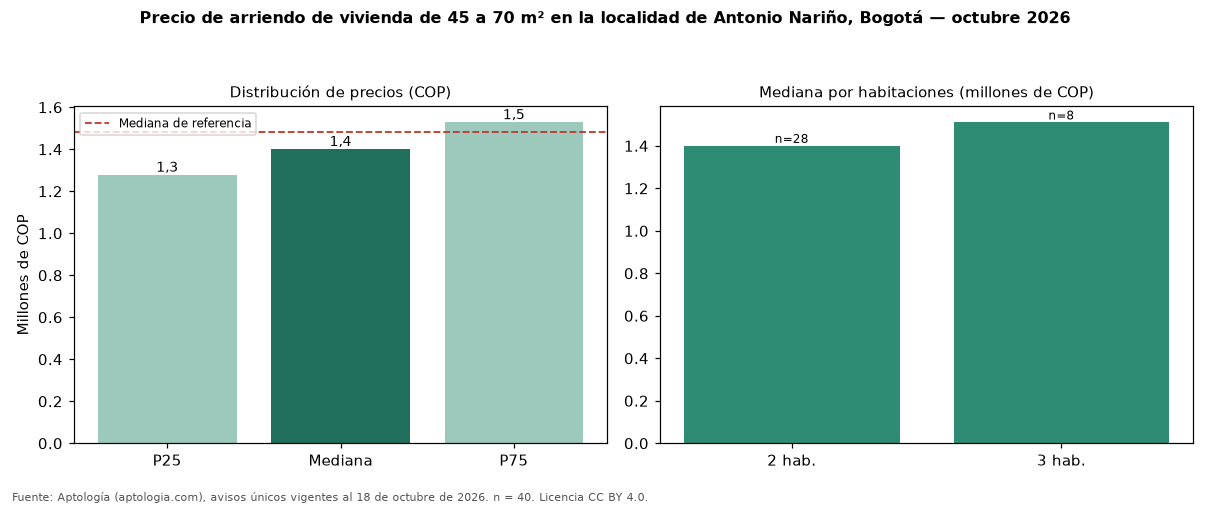

The data file committed next to this chart (first rows):
seccion, metrica, valor_cop, n
precio, p25, 1277500, 40
precio, mediana, 1400000, 40
precio, p75, 1527500, 40
cop_por_m2, p25, 23058, 40
cop_por_m2, mediana, 26700, 40
cop_por_m2, p75, 31374, 40
area, area_mediana_m2, 51.5, 40
habitaciones, 1, 1100000, 3
habitaciones, 2, 1400000, 28
habitaciones, 3, 1510000, 8
administracion, mediana, 223000, 4
estrato, moda, 3, 
parqueadero, porcentaje_con_parqueadero, 22.5, 40
referencia, mediana_referencia, 1480000, 107
referencia, mediana_cop_por_m2_referencia, 27083, 107
